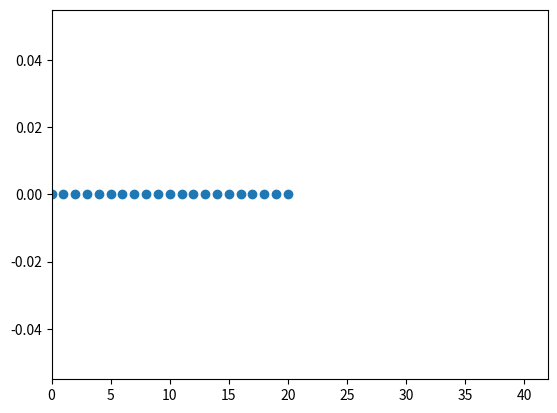

Python code for this plot: (Note: this script raises an exception after producing the figure.)
# %%
import numpy as np
import matplotlib.pyplot as plt
from matplotlib.animation import FuncAnimation, FFMpegWriter

# Parameters
N = 21                  # Number of balls (odd for symmetry)
v0 = 1.0                # Initial velocity
T = 600                 # Total number of frames
d = 1.0                 # Initial spacing
r = 0.3                 # Radius of balls (for drawing)

# Ball states
positions = np.arange(N) * d
velocities = np.zeros(N)
velocities[N // 2] = v0

# For animation
positions_history = []

# Naive time-stepping simulation (small dt)
for t in range(T):
    # Store positions
    positions_history.append(positions.copy())

    # Update positions
    positions += velocities

    # Handle collisions (perfectly elastic)
    for i in range(N - 1):
        if positions[i + 1] - positions[i] < 2 * r:
            velocities[i], velocities[i + 1] = velocities[i + 1], velocities[i]
            # Separate overlapping balls
            overlap = 2 * r - (positions[i + 1] - positions[i])
            positions[i] -= overlap / 2
            positions[i + 1] += overlap / 2

positions_history = np.array(positions_history)

# %%
positions_history.shape

# %%
k = 0
for position in positions_history[:30]:
    # print(position)
    y = np.zeros_like(position)
    plt.plot(position, y,'o')

    plt.xlim(0, 2*N * d)
    plt.savefig(f'chain_collisions/frame_{k:04d}.png'.format(0))
    plt.close('all')
    k += 1
    
